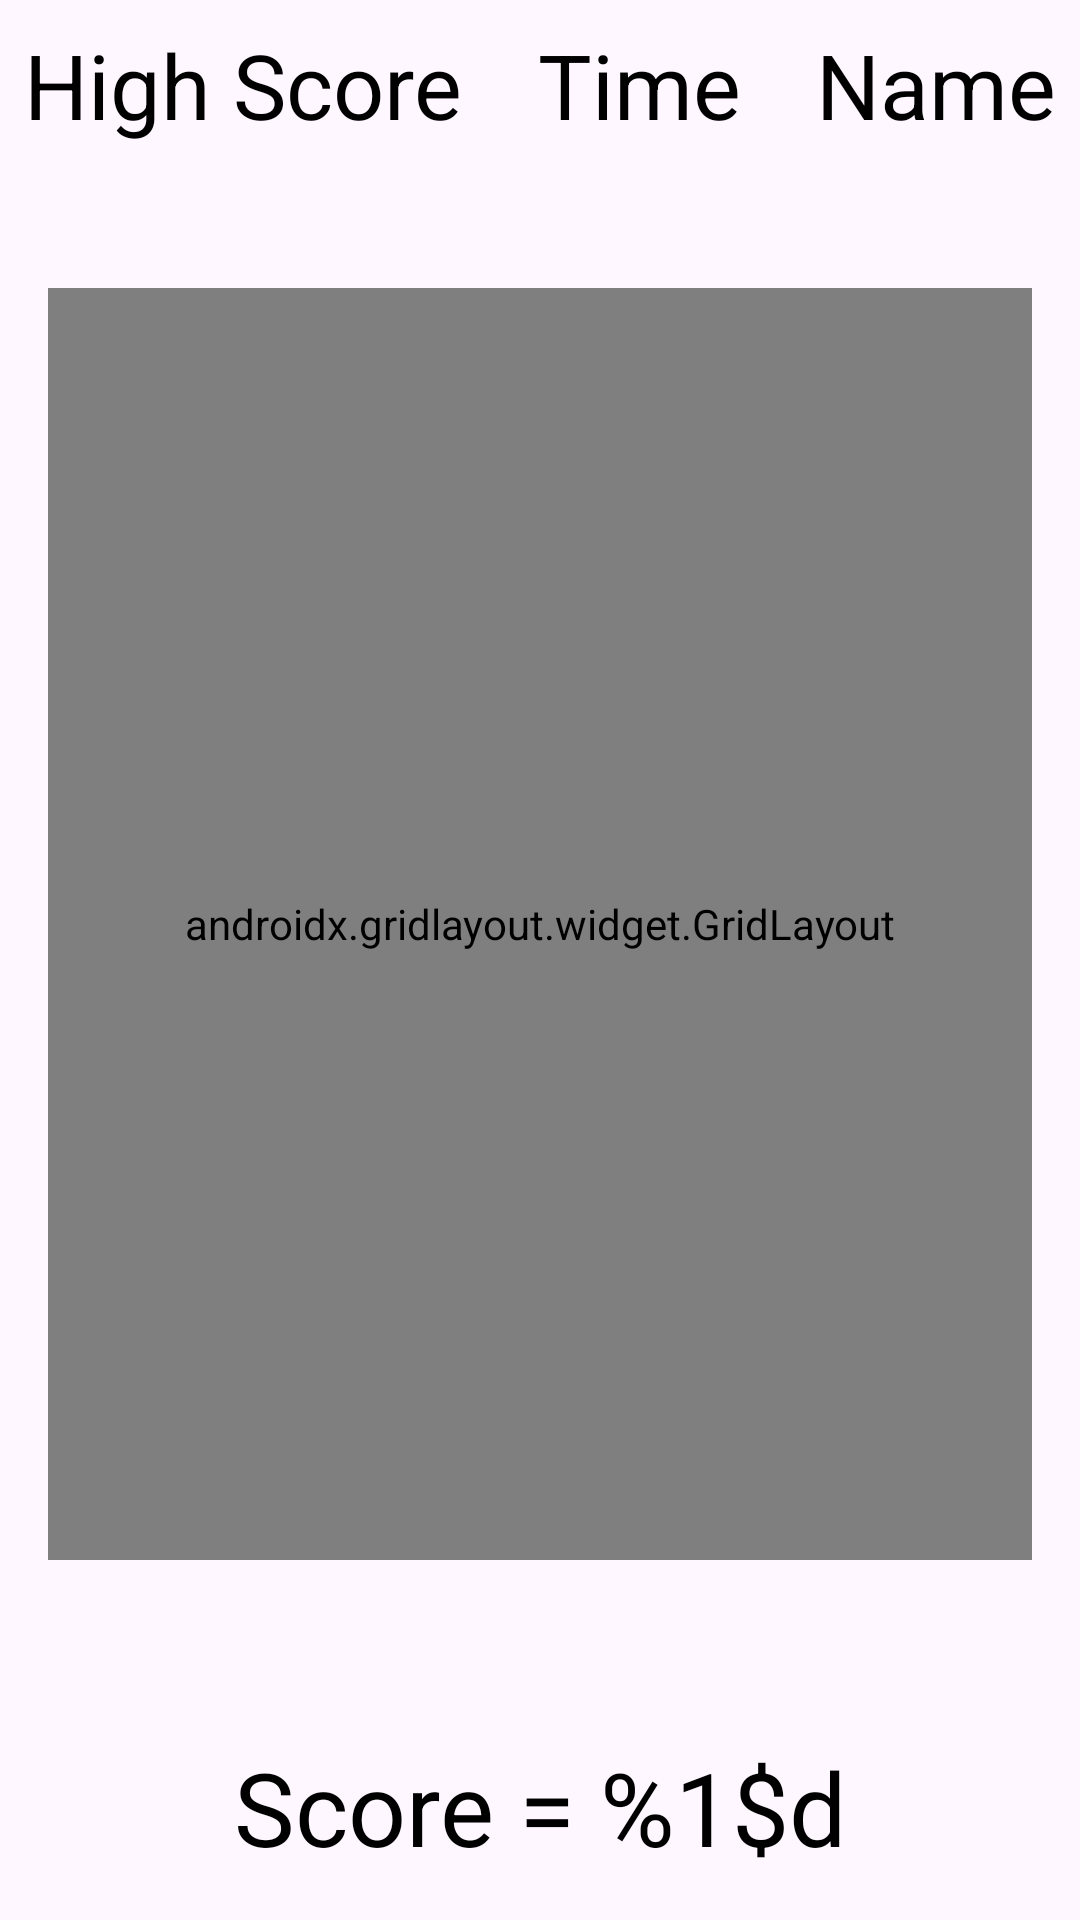

This screen was rendered from an Android layout file. Write that file and the resources it references.
<!-- AndroidManifest.xml: application theme Theme.FirstGame -->
<!-- res/layout/activity_game.xml -->
<?xml version="1.0" encoding="utf-8"?>
<androidx.constraintlayout.widget.ConstraintLayout xmlns:android="http://schemas.android.com/apk/res/android"
    xmlns:app="http://schemas.android.com/apk/res-auto"
    xmlns:tools="http://schemas.android.com/tools"
    android:id="@+id/main"
    android:layout_width="match_parent"
    android:layout_height="match_parent"
    tools:context=".GameActivity">

    <TextView
        android:id="@+id/highScoreTxtTextView"
        android:layout_width="wrap_content"
        android:layout_height="wrap_content"
        android:layout_marginStart="8dp"
        android:layout_marginTop="8dp"
        android:text="@string/high_score"
        android:textAlignment="center"
        android:textColor="@color/black"
        android:textSize="30sp"
        app:layout_constraintStart_toStartOf="parent"
        app:layout_constraintTop_toTopOf="parent" />

    <TextView
        android:id="@+id/timeTxtTextView"
        android:layout_width="wrap_content"
        android:layout_height="wrap_content"
        android:layout_marginTop="8dp"
        android:text="@string/time"
        android:textAlignment="center"
        android:textColor="@color/black"
        android:textSize="30sp"
        app:layout_constraintEnd_toStartOf="@+id/nameTxtTextView"
        app:layout_constraintStart_toEndOf="@+id/highScoreTxtTextView"
        app:layout_constraintTop_toTopOf="parent" />

    <TextView
        android:id="@+id/nameTxtTextView"
        android:layout_width="wrap_content"
        android:layout_height="wrap_content"
        android:layout_marginTop="8dp"
        android:layout_marginEnd="8dp"
        android:text="@string/name"
        android:textAlignment="center"
        android:textColor="@color/black"
        android:textSize="30sp"
        app:layout_constraintEnd_toEndOf="parent"
        app:layout_constraintTop_toTopOf="parent" />

    <TextView
        android:id="@+id/highScoreTextView"
        android:layout_width="wrap_content"
        android:layout_height="wrap_content"
        android:layout_marginTop="8dp"
        android:textAlignment="center"
        android:textSize="24sp"
        app:layout_constraintEnd_toEndOf="@+id/highScoreTxtTextView"
        app:layout_constraintStart_toStartOf="@+id/highScoreTxtTextView"
        app:layout_constraintTop_toBottomOf="@+id/highScoreTxtTextView" />

    <TextView
        android:id="@+id/timeTextView"
        android:layout_width="wrap_content"
        android:layout_height="wrap_content"
        android:layout_marginTop="8dp"
        android:textSize="24sp"
        app:layout_constraintEnd_toEndOf="@+id/timeTxtTextView"
        app:layout_constraintStart_toStartOf="@+id/timeTxtTextView"
        app:layout_constraintTop_toBottomOf="@+id/timeTxtTextView" />

    <TextView
        android:id="@+id/nameTextView"
        android:layout_width="wrap_content"
        android:layout_height="wrap_content"
        android:layout_marginTop="8dp"
        android:textAlignment="center"
        android:textSize="24sp"
        app:layout_constraintEnd_toEndOf="@+id/nameTxtTextView"
        app:layout_constraintStart_toStartOf="@+id/nameTxtTextView"
        app:layout_constraintTop_toBottomOf="@+id/nameTxtTextView" />

    <androidx.gridlayout.widget.GridLayout
        android:id="@+id/gridLayout"
        android:layout_width="match_parent"
        android:layout_height="match_parent"
        android:layout_marginStart="16dp"
        android:layout_marginTop="96dp"
        android:layout_marginEnd="16dp"
        android:layout_marginBottom="120dp"
        app:columnCount="4"
        app:layout_constraintBottom_toBottomOf="parent"
        app:layout_constraintEnd_toEndOf="parent"
        app:layout_constraintStart_toStartOf="parent"
        app:layout_constraintTop_toBottomOf="@+id/timeTextView"
        app:rowCount="4"
        tools:ignore="contentDescription">

        <ImageView
            android:id="@+id/catImageView"
            android:layout_width="0dp"
            android:layout_height="0dp"
            android:contentDescription="@string/image"
            app:layout_columnWeight="1"
            app:layout_rowWeight="1"
            app:srcCompat="@drawable/cat" />

        <ImageView
            android:id="@+id/catImageView2"
            android:layout_width="0dp"
            android:layout_height="0dp"
            android:contentDescription="@string/image"
            app:layout_columnWeight="1"
            app:layout_rowWeight="1"
            app:srcCompat="@drawable/cat" />

        <ImageView
            android:id="@+id/catImageView3"
            android:layout_width="0dp"
            android:layout_height="0dp"
            android:contentDescription="@string/image"
            app:layout_columnWeight="1"
            app:layout_rowWeight="1"
            app:srcCompat="@drawable/cat" />

        <ImageView
            android:id="@+id/catImageView4"
            android:layout_width="0dp"
            android:layout_height="0dp"
            android:contentDescription="@string/image"
            app:layout_columnWeight="1"
            app:layout_rowWeight="1"
            app:srcCompat="@drawable/cat" />

        <ImageView
            android:id="@+id/catImageView5"
            android:layout_width="0dp"
            android:layout_height="0dp"
            android:contentDescription="@string/image"
            app:layout_columnWeight="1"
            app:layout_rowWeight="1"
            app:srcCompat="@drawable/cat" />

        <ImageView
            android:id="@+id/catImageView6"
            android:layout_width="0dp"
            android:layout_height="0dp"
            android:contentDescription="@string/image"
            app:layout_columnWeight="1"
            app:layout_rowWeight="1"
            app:srcCompat="@drawable/cat" />

        <ImageView
            android:id="@+id/catImageView7"
            android:layout_width="0dp"
            android:layout_height="0dp"
            android:contentDescription="@string/image"
            app:layout_columnWeight="1"
            app:layout_rowWeight="1"
            app:srcCompat="@drawable/cat" />

        <ImageView
            android:id="@+id/catImageView8"
            android:layout_width="0dp"
            android:layout_height="0dp"
            android:contentDescription="@string/image"
            app:layout_columnWeight="1"
            app:layout_rowWeight="1"
            app:srcCompat="@drawable/cat" />

        <ImageView
            android:id="@+id/catImageView9"
            android:layout_width="0dp"
            android:layout_height="0dp"
            android:contentDescription="@string/image"
            app:layout_columnWeight="1"
            app:layout_rowWeight="1"
            app:srcCompat="@drawable/cat" />

        <ImageView
            android:id="@+id/catImageView10"
            android:layout_width="0dp"
            android:layout_height="0dp"
            android:contentDescription="@string/image"
            app:layout_columnWeight="1"
            app:layout_rowWeight="1"
            app:srcCompat="@drawable/cat" />

        <ImageView
            android:id="@+id/catImageView11"
            android:layout_width="0dp"
            android:layout_height="0dp"
            android:contentDescription="@string/image"
            app:layout_columnWeight="1"
            app:layout_rowWeight="1"
            app:srcCompat="@drawable/cat" />

        <ImageView
            android:id="@+id/catImageView12"
            android:layout_width="0dp"
            android:layout_height="0dp"
            android:contentDescription="@string/image"
            app:layout_columnWeight="1"
            app:layout_rowWeight="1"
            app:srcCompat="@drawable/cat" />

        <ImageView
            android:id="@+id/catImageView13"
            android:layout_width="0dp"
            android:layout_height="0dp"
            android:contentDescription="@string/image"
            app:layout_columnWeight="1"
            app:layout_rowWeight="1"
            app:srcCompat="@drawable/cat" />

        <ImageView
            android:id="@+id/catImageView14"
            android:layout_width="0dp"
            android:layout_height="0dp"
            android:contentDescription="@string/image"
            app:layout_columnWeight="1"
            app:layout_rowWeight="1"
            app:srcCompat="@drawable/cat" />

        <ImageView
            android:id="@+id/catImageView15"
            android:layout_width="0dp"
            android:layout_height="0dp"
            android:contentDescription="@string/image"
            app:layout_columnWeight="1"
            app:layout_rowWeight="1"
            app:srcCompat="@drawable/cat" />

        <ImageView
            android:id="@+id/catImageView16"
            android:layout_width="0dp"
            android:layout_height="0dp"
            android:contentDescription="@string/image"
            app:layout_columnWeight="1"
            app:layout_rowWeight="1"
            app:srcCompat="@drawable/cat" />

    </androidx.gridlayout.widget.GridLayout>

    <TextView
        android:id="@+id/scoreTextView"
        android:layout_width="match_parent"
        android:layout_height="wrap_content"
        android:text="@string/score"
        android:textAlignment="center"
        android:textColor="@color/black"
        android:textSize="34sp"
        app:layout_constraintBottom_toBottomOf="parent"
        app:layout_constraintEnd_toEndOf="parent"
        app:layout_constraintStart_toStartOf="parent"
        app:layout_constraintTop_toBottomOf="@+id/gridLayout" />

</androidx.constraintlayout.widget.ConstraintLayout>
<!-- resources referenced by this layout -->
<resources>
  <!-- drawable cat: png bitmap (drawable-hdpi, 431092 bytes) -->
  <string name="high_score">High Score</string>
  <string name="image">Image</string>
  <string name="name">Name</string>
  <string name="score">Score = %1$d</string>
  <string name="time">Time</string>
  <style name="Theme.FirstGame" parent="Base.Theme.FirstGame" />
  <style name="Base.Theme.FirstGame" parent="Theme.Material3.DayNight.NoActionBar">
          
          
      </style>
  <!-- not gathered from this repository: default colours our renderer supplied (Android Studio template values) -->
  <color name="black">#FF000000</color>
</resources>
